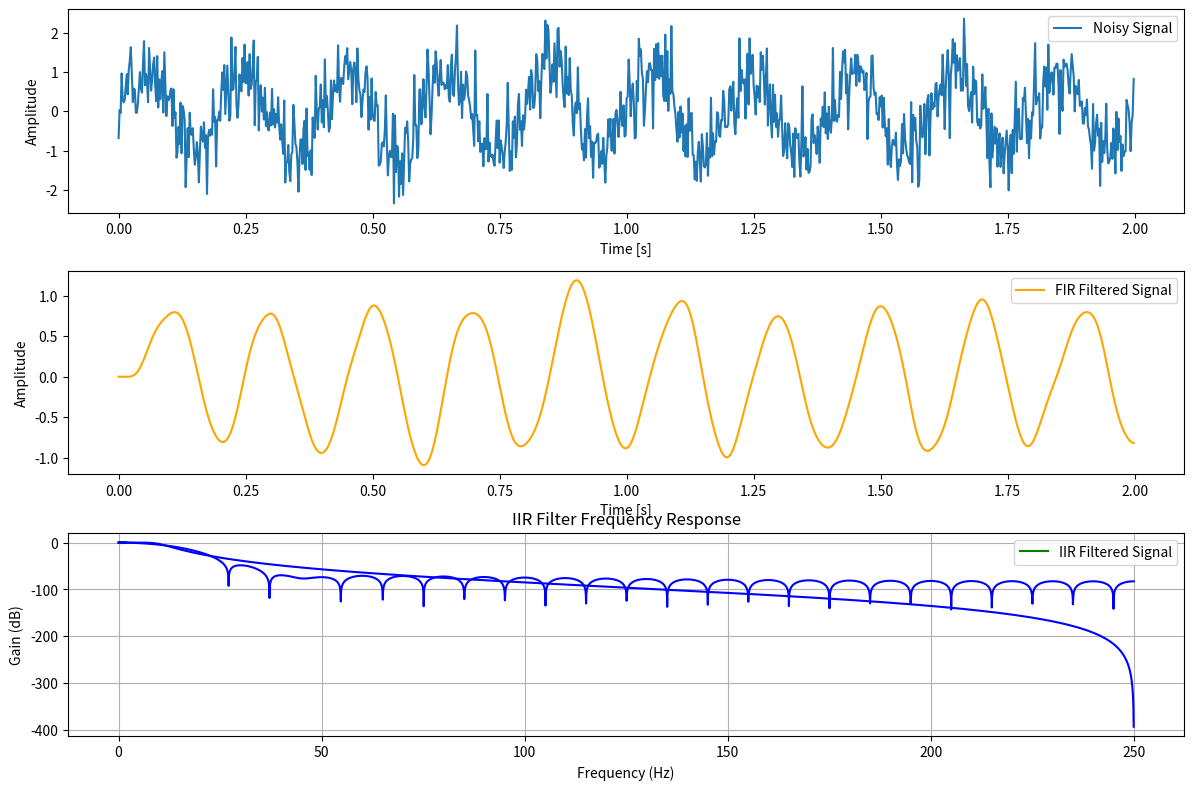

Python code for this plot:
# -*- coding: utf-8 -*-
"""Project.ipynb

Automatically generated by Colab.

Original file is located at
    https://colab.research.google.com/<link-removed>
"""

import numpy as np
import matplotlib.pyplot as plt
from scipy.signal import firwin, lfilter, freqz, butter, filtfilt

def design_fir_filter(order, cutoff, fs, filter_type='low'):
  nyq = 0.5 *fs
  normalized_cutoff = np.array(cutoff) / nyq
  if filter_type == 'low':
    pass_zero = True
  elif filter_type == 'high':
    pass_zero = False
  elif filter_type in ['bandpass', 'bandstop']:
    pass_zero = filter_type
  else:
    raise ValueError("Invalid filter_type. Choose from 'low', 'high', 'bandpass', 'bandstop'.")
  fir_coeff = firwin(order + 1, normalized_cutoff, pass_zero=pass_zero)
  return fir_coeff


def design_iir_filter(order, cutoff, fs, filter_type='low'):
  nyq = 0.5 * fs
  normalized_cutoff = np.array(cutoff) / nyq
  b, a = butter(order, normalized_cutoff, btype=filter_type, analog=False)
  return b, a

def apply_filter(b, a, signal, use_filtfilt=False):
  if use_filtfilt:
    filtered_signal = filtfilt(b, a, signal) # zero-phase filtering
  else:
    filtered_signal = lfilter(b, a, signal)
  return filtered_signal

def plot_frequency_response(b, a=1, fs=1.0, title='Frequency Response'):
  w, h = freqz(b, a, worN=8000)

  plt.plot((fs * 0.5 / np.pi) * w, 20 * np.log10(abs(h)), 'b')
  plt.title(title)
  plt.xlabel('Frequency (Hz)')
  plt.ylabel('Gain (dB)')
  plt.grid(True)
  plt.show()
if __name__ == "__main__":
  fs = 500.0 # Sampling frequency (Hz)
  t = np.arange(0, 2.0, 1/fs) # Time vector for 2 seconds

# Create a noisy signal: 5 Hz sine + white noise + 50 Hz interference
  freq_signal = 5.0
  noisy_signal = (np.sin(2 * np.pi * freq_signal * t) +0.5 * np.random.randn(len(t)) +0.3 * np.sin(2 * np.pi * 50 * t))

# Filter parameters
  fir_order = 50
  iir_order = 4
  cutoff = 10 # cutoff frequency (Hz)
  filter_type = 'low' # lowpass filter

# Design FIR filter
  fir_b = design_fir_filter(fir_order, cutoff, fs, filter_type)

# Design IIR filter

  iir_b, iir_a = design_iir_filter(iir_order, cutoff, fs, filter_type)

# Apply filters
  fir_filtered = lfilter(fir_b, [1.0], noisy_signal)
  iir_filtered = apply_filter(iir_b, iir_a, noisy_signal, use_filtfilt=True)

# Plot time domain signals
  plt.figure(figsize=(12, 8))

  plt.subplot(3, 1, 1)
  plt.plot(t, noisy_signal, label='Noisy Signal')
  plt.legend()
  plt.xlabel('Time [s]')
  plt.ylabel('Amplitude')

  plt.subplot(3, 1, 2)
  plt.plot(t, fir_filtered, label='FIR Filtered Signal', color='orange')
  plt.legend()
  plt.xlabel('Time [s]')
  plt.ylabel('Amplitude')

  plt.subplot(3, 1, 3)
  plt.plot(t, iir_filtered, label='IIR Filtered Signal', color='green')
  plt.legend()
  plt.xlabel('Time [s]')
  plt.ylabel('Amplitude')

  plt.tight_layout()

  plt.show()

# Plot frequency responses
  plot_frequency_response(fir_b, fs=fs, title='FIR Filter Frequency Response')
  plot_frequency_response(iir_b, iir_a, fs=fs, title='IIR Filter Frequency Response')